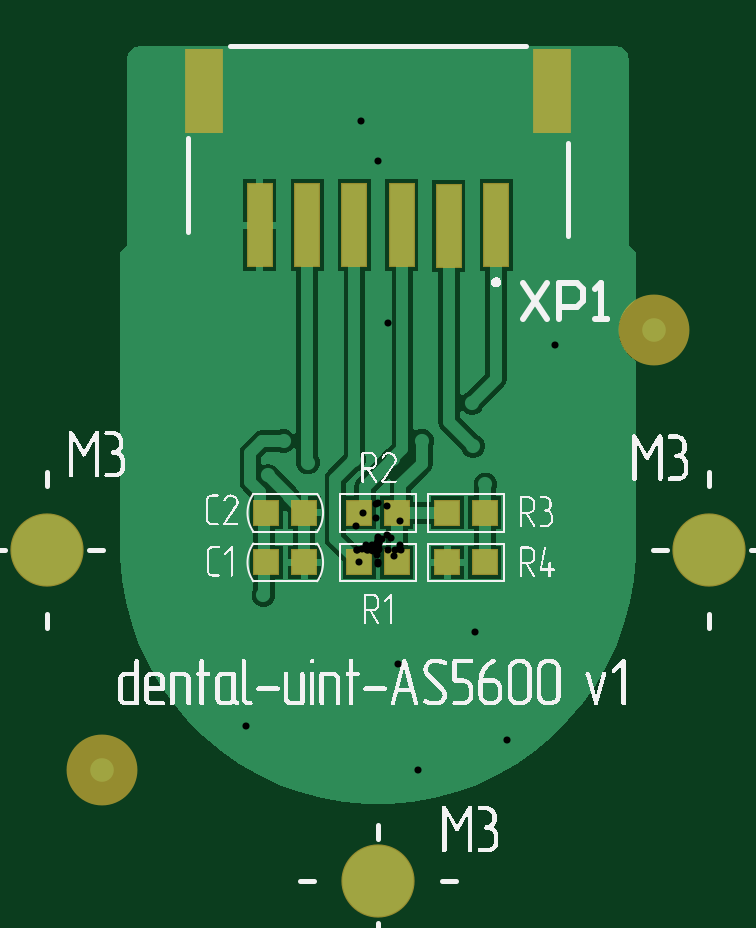
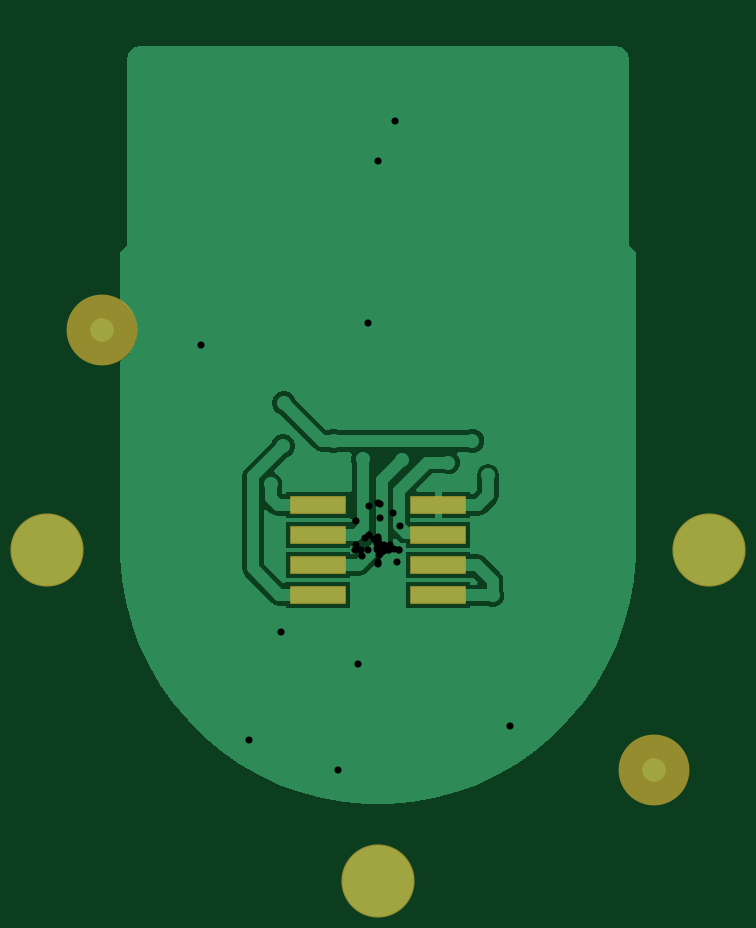
Circuit board: 7 layer files. Board 28.0 x 35.3 mm.
- drill: dental-unit-AS5600 v1_0-RoundHoles.TXT (1049 bytes)
- drill: dental-unit-AS5600 v1_0-SlotHoles.TXT (218 bytes)
- bottom_copper: dental-unit-AS5600 v1_0.GBL (7506 bytes)
- bottom_mask: dental-unit-AS5600 v1_0.GBS (592 bytes)
- top_copper: dental-unit-AS5600 v1_0.GTL (9546 bytes)
- top_silk: dental-unit-AS5600 v1_0.GTO (75663 bytes)
- top_mask: dental-unit-AS5600 v1_0.GTS (892 bytes)

=== drill: dental-unit-AS5600 v1_0-RoundHoles.TXT ===
M48
;Layer_Color=9474304
;FILE_FORMAT=4:4
METRIC,LZ
;TYPE=PLATED
T1F00S00C0.3000
;TYPE=NON_PLATED
%
T01
X-0007925Y-0005125
X-00055836Y-00074662
X-0004625Y-00037
X-000485Y-0001925
X-0008925Y-000135
X-00092Y00036
X-0006775Y000325
X-000465Y0003175
X-0004Y0004625
X-0004325Y00059
X-00071Y0005575
X-00065Y000865
X-0009125Y0010025
X-000955Y00069
X-0002Y00077
X0000125Y000745
X0002Y000765
X0001875Y0004625
X000235Y0003075
X000455Y0002775
X0004025Y00044
X0003975Y0006225
X0005575Y0005125
X0009025Y000425
X0009725Y00075
X00075113Y00086842
X0004059Y00095969
X0009325Y0012125
X0007075Y00159
X0009375Y001955
X00055Y002045
X0003625Y0018475
X0001Y0020025
X-00007028Y00181682
X000144Y00164618
X-00045Y001645
X-0006425Y0015675
X-0009025Y00153
X-000725Y0013375
X-0004025Y001055
X-0002975Y00037
X-0001Y0003825
X0000625Y000385
X-00001Y-00021
X-000055Y-0004925
X-0002125Y-000595
Y-00093
X00016781Y-00093313
X00035Y-0006125
X00040989Y-00034789
X0006875Y-0002675
X0008424Y-00048076
X001Y-0000175
X00054479Y-00080615
X-0002725Y002055
X-0005025Y001975
X-000955Y0019525
M30

=== drill: dental-unit-AS5600 v1_0-SlotHoles.TXT ===
M48
;Layer_Color=9474304
;FILE_FORMAT=4:4
METRIC,LZ
;TYPE=PLATED
;TYPE=NON_PLATED
T2F00S00C3.2000
%
G90
G05
T02
G00X0001Y-0014
M15
G01X-0001
M16
G00X0014Y-0001
M15
G01Y0001
M16
G00X-0014Y-0001
M15
G01Y0001
M16
M17
M30

=== bottom_copper: dental-unit-AS5600 v1_0.GBL (7506 bytes, source omitted) ===
=== bottom_mask: dental-unit-AS5600 v1_0.GBS ===
G04*
G04 #@! TF.GenerationSoftware,Altium Limited,Altium Designer,21.8.1 (53)*
G04*
G04 Layer_Color=16711935*
%FSLAX44Y44*%
%MOMM*%
G71*
G04*
G04 #@! TF.SameCoordinates,2069A8A4-A70D-4D47-B8DF-A6023ED568E2*
G04*
G04*
G04 #@! TF.FilePolarity,Negative*
G04*
G01*
G75*
%ADD16C,3.0000*%
%ADD17C,3.1000*%
%ADD26R,2.4000X0.8000*%
D16*
X-117000Y-93000D02*
D03*
X117000Y93000D02*
D03*
D17*
X140000Y0D02*
D03*
X0Y-140000D02*
D03*
X-140000Y0D02*
D03*
D26*
X25500Y19050D02*
D03*
Y6350D02*
D03*
Y-6350D02*
D03*
Y-19050D02*
D03*
X-25500Y19050D02*
D03*
Y6350D02*
D03*
Y-6350D02*
D03*
Y-19050D02*
D03*
M02*

=== top_copper: dental-unit-AS5600 v1_0.GTL (9546 bytes, source omitted) ===
=== top_silk: dental-unit-AS5600 v1_0.GTO (75663 bytes, source omitted) ===
=== top_mask: dental-unit-AS5600 v1_0.GTS ===
G04*
G04 #@! TF.GenerationSoftware,Altium Limited,Altium Designer,21.8.1 (53)*
G04*
G04 Layer_Color=8388736*
%FSLAX44Y44*%
%MOMM*%
G71*
G04*
G04 #@! TF.SameCoordinates,2069A8A4-A70D-4D47-B8DF-A6023ED568E2*
G04*
G04*
G04 #@! TF.FilePolarity,Negative*
G04*
G01*
G75*
%ADD13R,1.6000X3.6000*%
%ADD14R,1.1000X3.6000*%
%ADD15R,1.1000X1.1000*%
%ADD16C,3.0000*%
%ADD17C,3.1000*%
D13*
X-73500Y194500D02*
D03*
X73500D02*
D03*
D14*
X50000Y137500D02*
D03*
X30000Y137000D02*
D03*
X10000Y137500D02*
D03*
X-50000D02*
D03*
X-30000D02*
D03*
X-10000D02*
D03*
D15*
X-31250Y15750D02*
D03*
X-47250D02*
D03*
X-31250Y-5250D02*
D03*
X-47250D02*
D03*
X-8000Y15750D02*
D03*
X8000D02*
D03*
X45250Y-5250D02*
D03*
X29250D02*
D03*
X-8000D02*
D03*
X8000D02*
D03*
X45250Y15750D02*
D03*
X29250D02*
D03*
D16*
X-117000Y-93000D02*
D03*
X117000Y93000D02*
D03*
D17*
X140000Y0D02*
D03*
X0Y-140000D02*
D03*
X-140000Y0D02*
D03*
M02*

